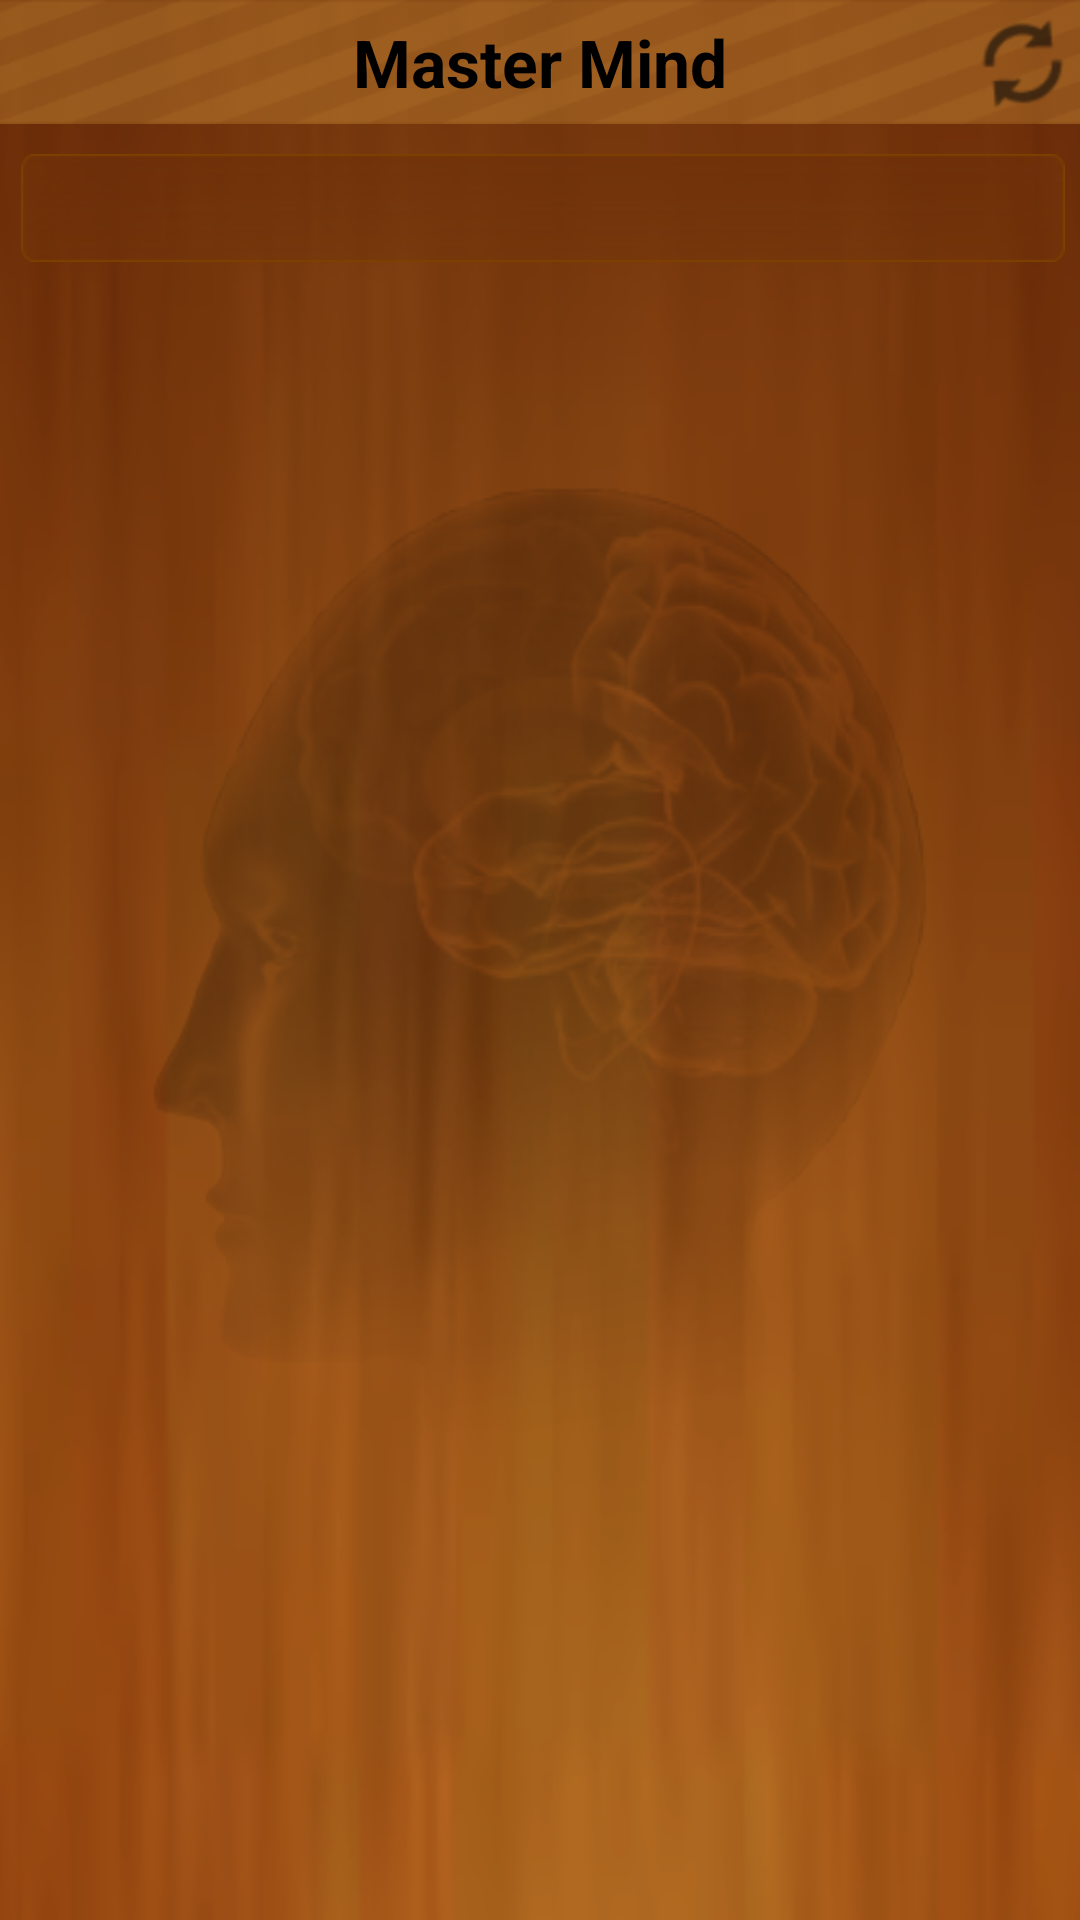

The Android layout XML behind this screen, and the referenced resources:
<!-- AndroidManifest.xml: fallback theme Theme.MaterialComponents.DayNight.NoActionBar -->
<!-- res/layout/activity_main_game.xml -->
<RelativeLayout xmlns:android="http://schemas.android.com/apk/res/android"
    xmlns:tools="http://schemas.android.com/tools"
    android:layout_width="fill_parent"
    android:layout_height="fill_parent"
    android:background="@drawable/background" 
    >

    
    <RelativeLayout 
        android:id="@+id/hearder_bar"
        android:layout_width="fill_parent"
        android:layout_height="wrap_content"
        android:background="@drawable/bg_header"
        android:layout_centerHorizontal="true"
        >
        
        <TextView 
            android:layout_width="wrap_content"
            android:layout_height="wrap_content"
            android:text="@string/app_name"
            android:textSize="@dimen/text_size_large"
            android:textStyle="bold"
            android:textColor="@color/black"
            android:layout_centerInParent="true"
            />
        
        <ImageView
            android:id="@+id/button_refresh"
            android:layout_width="wrap_content"
            android:layout_height="wrap_content"
            android:src="@drawable/style_button_refresh"
            android:layout_alignParentRight="true"
            android:contentDescription="@string/empty"
            android:layout_centerVertical="true"
            />
        
    </RelativeLayout>
    
    <ScrollView 
        android:layout_width="fill_parent"
        android:layout_height="wrap_content"
        android:layout_below="@+id/hearder_bar"
        android:scrollbars="none"
        >
	    <LinearLayout 
	        android:layout_width="fill_parent"
	        android:layout_height="wrap_content"
	        android:orientation="vertical"
	        >
	    
	        
		    <LinearLayout 
		        android:id="@+id/linearlayout_unknown"
		        android:layout_width="fill_parent"
		        android:layout_height="wrap_content"
		        android:orientation="horizontal"
		        android:background="@drawable/bg_item"
		        android:layout_marginLeft="@dimen/margin_left_small"
		        android:layout_marginTop="@dimen/margin_top_normal"
		        android:layout_marginRight="@dimen/margin_right_small"
		        android:gravity="center"
		        >
		        
		        
		        
		    </LinearLayout>
		    
		    
		    <LinearLayout
		        android:id="@+id/linearlayout_listview"
		        android:layout_width="fill_parent"
		        android:layout_height="wrap_content"
		        android:orientation="vertical"
		        android:layout_marginLeft="@dimen/margin_left_small"
		        android:layout_marginTop="@dimen/margin_top_normal"
		        android:layout_marginRight="@dimen/margin_right_small"
		        android:layout_marginBottom="@dimen/margin_bottom_small"
		        >
		        
		    </LinearLayout>
				    
	    </LinearLayout>
    </ScrollView>
    
</RelativeLayout>
<!-- resources referenced by this layout -->
<resources>
  <color name="black">#000000</color>
  <dimen name="margin_bottom_small">5dip</dimen>
  <dimen name="margin_left_small">7dip</dimen>
  <dimen name="margin_right_small">5dip</dimen>
  <dimen name="margin_top_normal">10dp</dimen>
  <dimen name="text_size_large">22sp</dimen>
  <!-- drawable background: png bitmap (drawable-hdpi, 108441 bytes) -->
  <!-- drawable bg_header: png bitmap (drawable-hdpi, 5505 bytes) -->
  <!-- drawable style_button_refresh (drawable) -->
  <?xml version="1.0" encoding="utf-8"?>
  <selector xmlns:android="http://schemas.android.com/apk/res/android"
      android:dither="true">
      
      <item 
      	android:state_pressed="true"
          android:drawable="@drawable/ic_refresh_pressed"/>
   
      <item
          android:drawable="@drawable/ic_refresh"/>
  
          
  </selector>
  <string name="app_name">Master Mind</string>
  <string name="empty" />
  <!-- drawable ic_refresh_pressed: png bitmap (drawable-hdpi, 1884 bytes) -->
  <!-- drawable ic_refresh: png bitmap (drawable-hdpi, 1667 bytes) -->
</resources>
